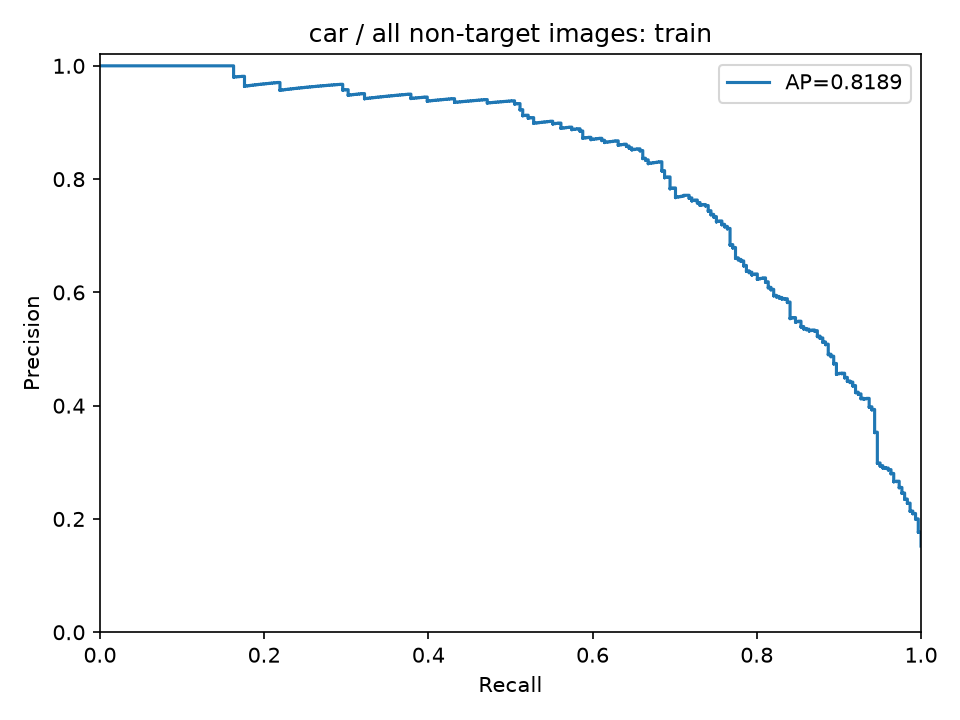

Values plotted in this chart, from the file beside it:
precision, recall, threshold
0.1522, 1.0, 0.1356
0.1523, 1.0, 0.1381
0.1523, 1.0, 0.1398
0.1524, 1.0, 0.1456
0.1525, 1.0, 0.1459
0.1526, 1.0, 0.1475
0.1526, 1.0, 0.1489
0.1527, 1.0, 0.1491
0.1528, 1.0, 0.1493
0.1529, 1.0, 0.1494
0.1529, 1.0, 0.1502
0.153, 1.0, 0.1507
0.1531, 1.0, 0.1511
0.1532, 1.0, 0.1514
0.1533, 1.0, 0.1523
0.1533, 1.0, 0.1525
0.1534, 1.0, 0.153
0.1535, 1.0, 0.1533
0.1536, 1.0, 0.1535
0.1536, 1.0, 0.1537
0.1537, 1.0, 0.1539
0.1538, 1.0, 0.1545
0.1539, 1.0, 0.1545
0.154, 1.0, 0.1545
0.154, 1.0, 0.1547
0.1541, 1.0, 0.1553
0.1542, 1.0, 0.1555
0.1543, 1.0, 0.1556
0.1544, 1.0, 0.1558
0.1544, 1.0, 0.1559
0.1545, 1.0, 0.156
0.1546, 1.0, 0.1562
0.1547, 1.0, 0.1563
0.1548, 1.0, 0.1564
0.1548, 1.0, 0.1564
0.1549, 1.0, 0.1565
0.155, 1.0, 0.1565
0.1551, 1.0, 0.157
0.1552, 1.0, 0.157
0.1552, 1.0, 0.1572
0.1553, 1.0, 0.1575
0.1554, 1.0, 0.1575
0.1555, 1.0, 0.1576
0.1556, 1.0, 0.1577
0.1556, 1.0, 0.1577
0.1557, 1.0, 0.1578
0.1558, 1.0, 0.1578
0.1559, 1.0, 0.1578
0.156, 1.0, 0.1579
0.156, 1.0, 0.158
0.1561, 1.0, 0.1582
0.1562, 1.0, 0.1582
0.1563, 1.0, 0.1583
0.1564, 1.0, 0.1584
0.1564, 1.0, 0.1584
0.1565, 1.0, 0.1586
0.1566, 1.0, 0.1586
0.1567, 1.0, 0.1586
0.1568, 1.0, 0.159
0.1569, 1.0, 0.159
... 1,918 more rows
